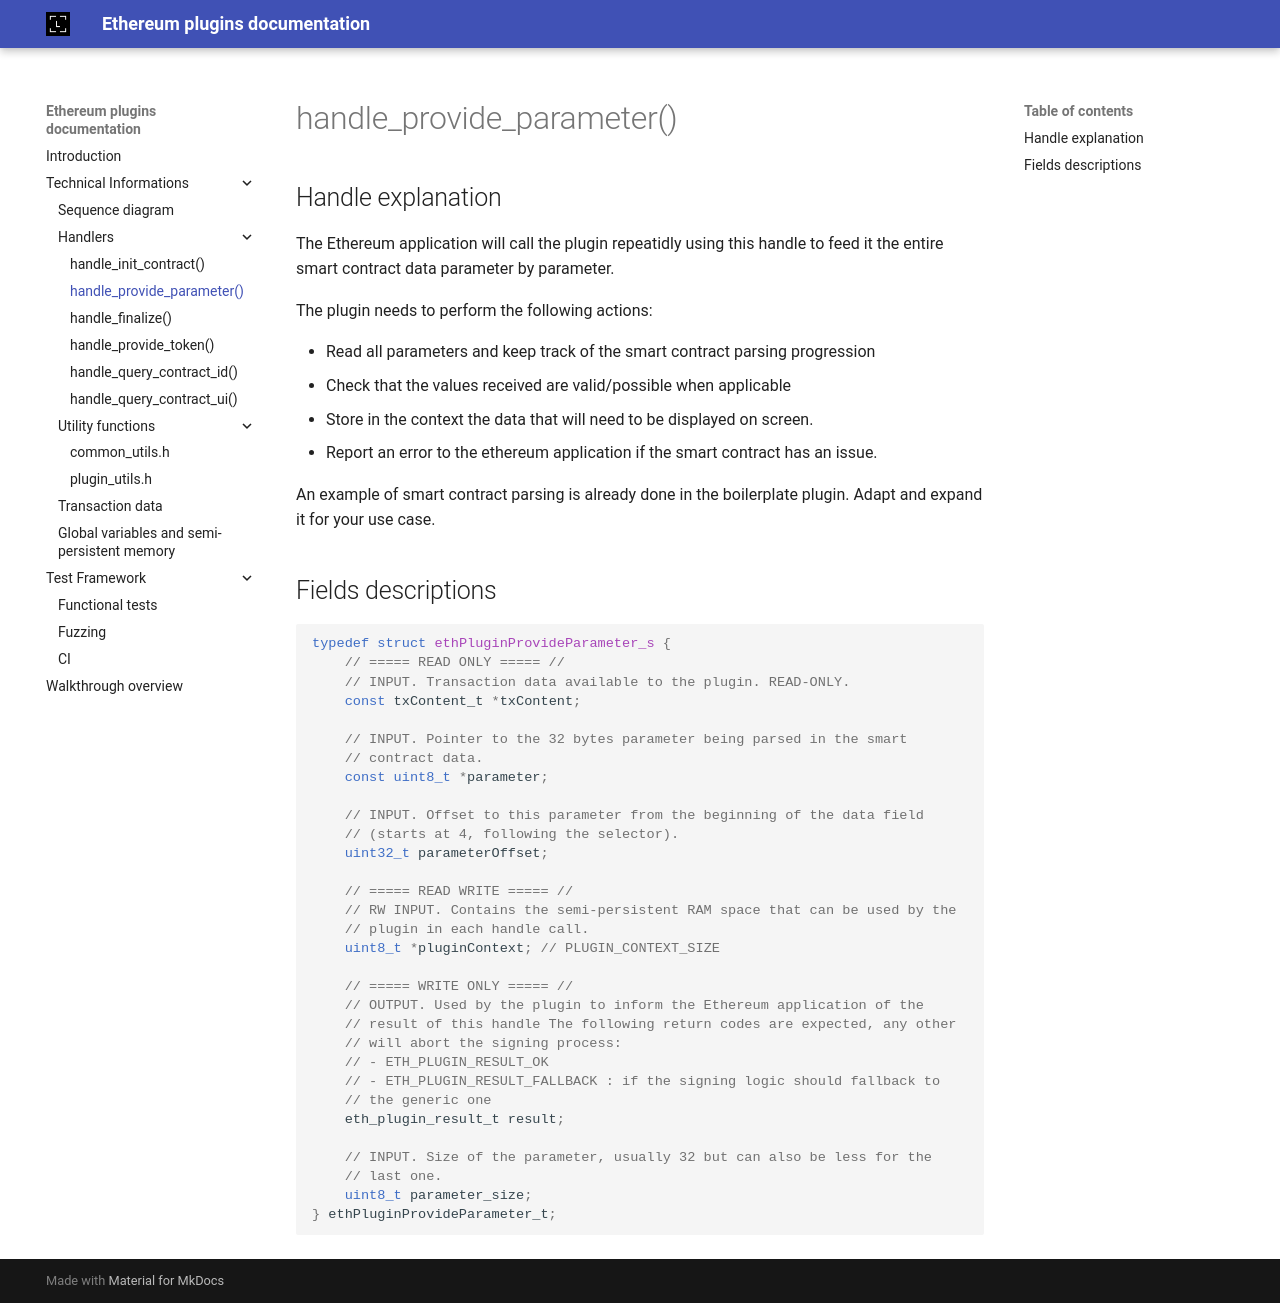

repository: LedgerHQ/ethereum-plugin-sdk · page: technical_informations/handlers/handle_provide_parameter/index.html · generator: mkdocs

# handle_provide_parameter()

## Handle explanation

--8<-- "src/eth_plugin_interface.h:handle_provide_parameter_explanation"

## Fields descriptions

```c
--8<-- "src/eth_plugin_interface.h:handle_provide_parameter_parameters"
```
